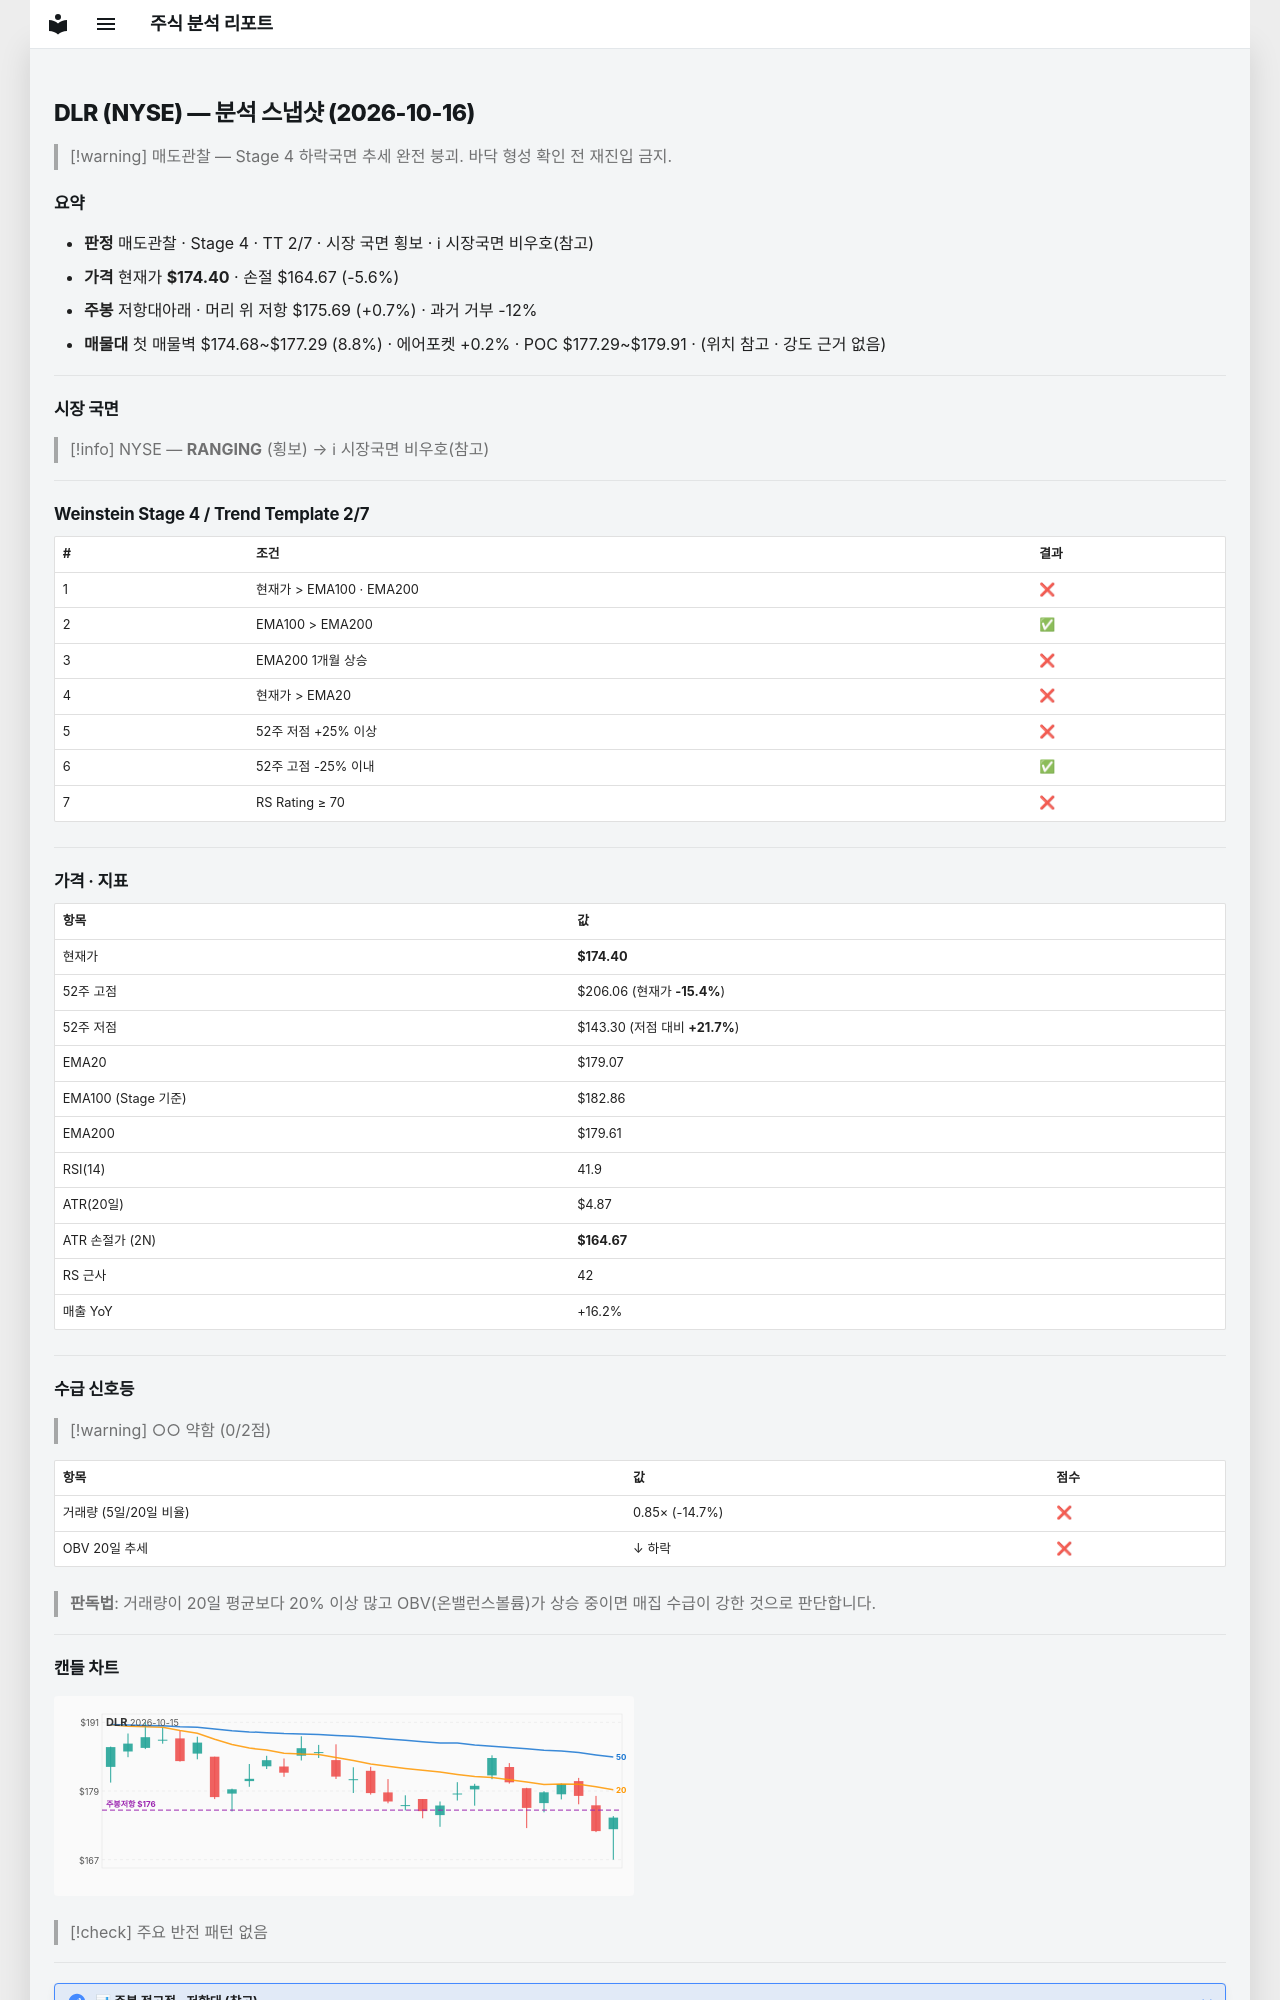

repository: soloandco/stock-reports · page: snapshots/DLR-2026-10-16/index.html · generator: mkdocs

---
type: analysis-snapshot
title: DLR 분석 스냅샷
ticker: DLR
market: NYSE
created: 2026-10-16
updated: 2026-10-16
bar-date: 2026-10-15
verdict: 매도관찰
real-rr: 0.13
sma50-gap-pct: -2.6
weekly-position: 저항대아래
weekly-overhead-price: 175.69
weekly-overhead-pct: 0.7
stage: 4
trend-template-score: 2
tt-max: 7
ma-set: ema-20-100-200
price: 174.40499877929688
stop-price: 164.6749641827933
market-regime: RANGING
supply-demand-score: 0/2
supply-demand-label: 약함
status: tracking
tags:
  - stock-agent
  - watchlist
  - DLR
  - analysis
related:
  - "[[analysis-template]]"
---

# DLR (NYSE) — 분석 스냅샷 (2026-10-16)

> [!warning] 매도관찰 — Stage 4 하락국면
> 추세 완전 붕괴. 바닥 형성 확인 전 재진입 금지.

## 요약

- **판정** 매도관찰 · Stage 4 · TT 2/7 · 시장 국면 횡보 · ℹ 시장국면 비우호(참고)
- **가격** 현재가 **$174.40** · 손절 $164.67 (-5.6%)
- **주봉** 저항대아래 · 머리 위 저항 $175.69 (+0.7%) · 과거 거부 -12%
- **매물대** 첫 매물벽 $174.68~$177.29 (8.8%) · 에어포켓 +0.2% · POC $177.29~$179.91 · (위치 참고 · 강도 근거 없음)

---

## 시장 국면

> [!info] NYSE — **RANGING** (횡보) → ℹ 시장국면 비우호(참고)

---

## Weinstein Stage 4 / Trend Template 2/7

| # | 조건 | 결과 |
|---|------|------|
| 1 | 현재가 > EMA100 · EMA200 | ❌ |
| 2 | EMA100 > EMA200 | ✅ |
| 3 | EMA200 1개월 상승 | ❌ |
| 4 | 현재가 > EMA20 | ❌ |
| 5 | 52주 저점 +25% 이상 | ❌ |
| 6 | 52주 고점 -25% 이내 | ✅ |
| 7 | RS Rating ≥ 70 | ❌ |

---

## 가격 · 지표

| 항목 | 값 |
|------|---|
| 현재가 | **$174.40** |
| 52주 고점 | $206.06 (현재가 **-15.4%**) |
| 52주 저점 | $143.30 (저점 대비 **+21.7%**) |
| EMA20 | $179.07 |
| EMA100 (Stage 기준) | $182.86 |
| EMA200 | $179.61 |
| RSI(14) | 41.9 |
| ATR(20일) | $4.87 |
| ATR 손절가 (2N) | **$164.67** |
| RS 근사 | 42 |
| 매출 YoY | +16.2% |

---
## 수급 신호등

> [!warning] ○○ 약함 (0/2점)

| 항목 | 값 | 점수 |
|------|------|------|
| 거래량 (5일/20일 비율) | 0.85× (-14.7%) | ❌ |
| OBV 20일 추세 | ↓ 하락 | ❌ |

> **판독법**: 거래량이 20일 평균보다 20% 이상 많고 OBV(온밸런스볼륨)가 상승 중이면 매집 수급이 강한 것으로 판단합니다.

---
